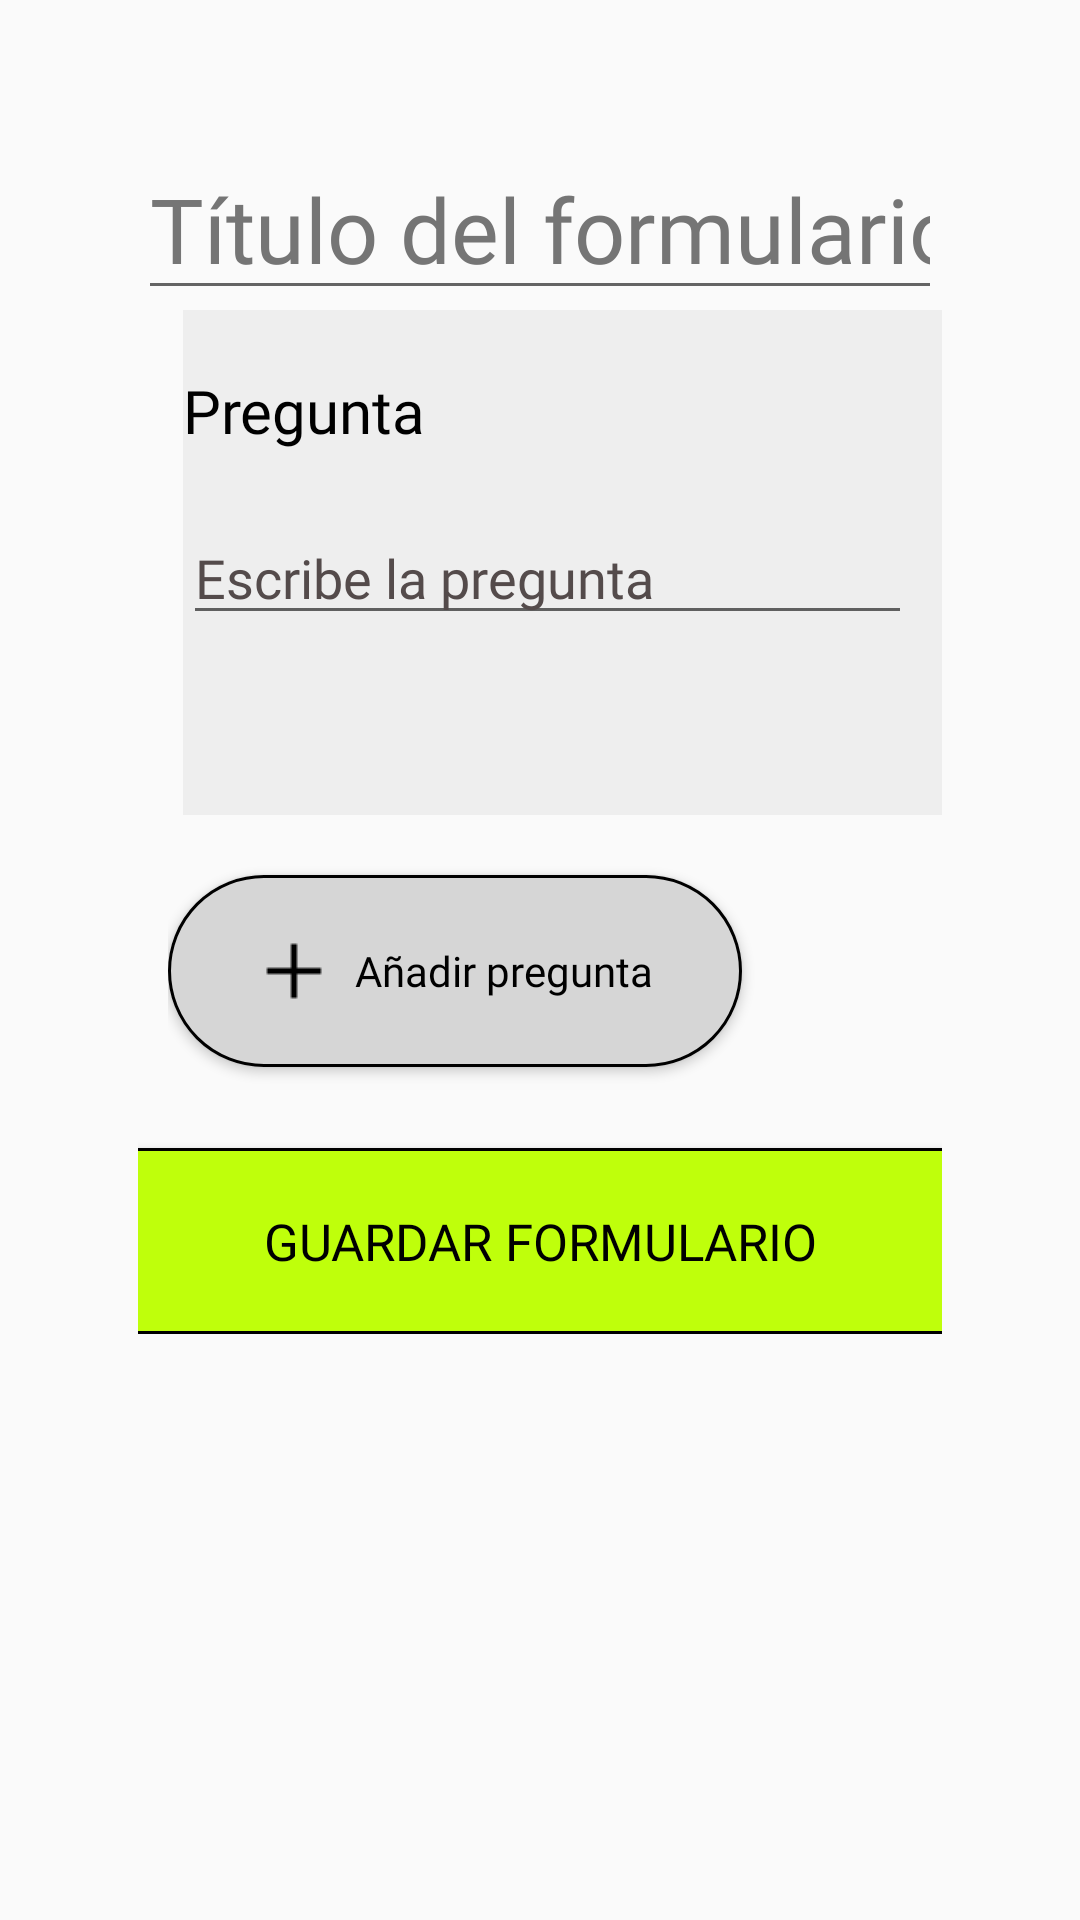

Android layout source for this screen:
<!-- AndroidManifest.xml: application theme Theme.SaboraFrontendTablet -->
<!-- res/layout/form_creator.xml -->
<?xml version="1.0" encoding="utf-8"?>
<FrameLayout xmlns:android="http://schemas.android.com/apk/res/android"
    xmlns:app="http://schemas.android.com/apk/res-auto"
    xmlns:tools="http://schemas.android.com/tools"
    android:layout_width="match_parent"
    android:layout_height="match_parent"
    tools:context=".FormCreator">

    <ScrollView
        android:layout_width="match_parent"
        android:layout_height="match_parent">

        <LinearLayout
            android:layout_width="match_parent"
            android:layout_height="match_parent"
            android:padding="30dp"
            android:orientation="vertical">


            <LinearLayout
                android:layout_width="match_parent"
                android:layout_height="match_parent"
                android:layout_gravity="center"
                android:orientation="vertical"
                android:padding="16dp">

                <EditText
                    android:id="@+id/tituloForm"
                    android:layout_width="match_parent"
                    android:layout_height="wrap_content"
                    android:contentDescription="Título del formulario"
                    android:hint="Título del formulario"
                    android:textSize="30sp"
                    android:inputType="text"
                    android:fontFamily="@font/inter"
                    android:textColor="@color/black"
                    android:textColorHint="#757575" />


                    <LinearLayout
                        android:layout_width="match_parent"
                        android:layout_height="match_parent"
                        android:layout_marginLeft="15dp"
                        android:orientation="vertical"
                        android:background="#EEEEEE"
                        >

                        <TextView
                            android:id="@+id/pregunta"
                            android:layout_width="wrap_content"
                            android:layout_height="wrap_content"
                            android:layout_marginTop="20dp"
                            android:layout_marginBottom="20dp"
                            android:text="Pregunta"
                            android:fontFamily="@font/inter"
                            android:textColor="@color/black"
                            android:textSize="20sp" />

                        <EditText
                            android:id="@+id/primeraPregunta"
                            android:layout_width="wrap_content"
                            android:layout_height="wrap_content"
                            android:layout_marginStart="0dp"
                            android:layout_marginEnd="10dp"
                            android:layout_marginBottom="20dp"
                            android:layout_weight="1"
                            android:ems="20"
                            android:fontFamily="@font/inter"
                            android:gravity="top|start"
                            android:hint="Escribe la pregunta"
                            android:inputType="textMultiLine"
                            android:scrollHorizontally="false"
                            android:textColor="@color/black"
                            android:textColorHint="#544B4B"
                            android:textSize="18sp" />

                        <Spinner
                            android:id="@+id/spinnerTipoPrimeraPregunta"
                            android:layout_width="300dp"
                            android:layout_height="wrap_content" />

                        
                        <LinearLayout
                            android:id="@+id/layoutDinamicoPrimeraPregunta"
                            android:layout_width="match_parent"
                            android:layout_height="wrap_content"
                            android:orientation="vertical"
                            android:layout_marginTop="16dp" />

                    </LinearLayout>

                <LinearLayout
                    android:id="@+id/contenedorPreguntas"
                    android:layout_width="match_parent"
                    android:layout_height="match_parent"
                    android:orientation="vertical"
                    android:layout_marginLeft="15dp" />

                <LinearLayout
                    android:layout_width="match_parent"
                    android:layout_height="81dp"
                    android:layout_marginTop="10dp"
                    android:orientation="horizontal"
                    android:paddingLeft="10dp">

                    <Button
                        android:id="@+id/buttonNuevaPregunta"
                        android:layout_width="wrap_content"
                        android:layout_height="wrap_content"
                        android:layout_marginTop="10dp"
                        android:background="@drawable/button_gris_medio"
                        android:drawableStart="@drawable/icono_plus"
                        android:drawablePadding="8dp"
                        android:fontFamily="@font/inter"
                        android:gravity="center"
                        android:paddingHorizontal="30dp"
                        android:paddingVertical="20dp"
                        android:text="Añadir pregunta"
                        android:textAllCaps="false"
                        android:textColor="@color/black"
                        android:textSize="14dp" />

                </LinearLayout>

                <Button
                    android:id="@+id/guardarFormButton"
                    android:layout_width="364dp"
                    android:layout_height="62dp"
                    android:layout_gravity="center"
                    android:layout_marginTop="20dp"
                    android:background="@drawable/button_greensabora"
                    android:fontFamily="@font/inter"
                    android:text="Guardar formulario"
                    android:textSize="17dp"
                    android:textColor="@color/black" />

                <TextView
                    android:id="@+id/resultadoTextView"
                    android:layout_width="wrap_content"
                    android:layout_height="wrap_content"
                    android:layout_gravity="center"
                    android:text="¡Formulario guardado con éxito!"
                    android:textColor="#000000"
                    android:textSize="16sp"
                    android:visibility="gone" />
            </LinearLayout>

        </LinearLayout>
    </ScrollView>
</FrameLayout>
<!-- resources referenced by this layout -->
<resources>
  <!-- drawable button_greensabora (drawable) -->
  <?xml version="1.0" encoding="utf-8"?>
  <shape xmlns:android="http://schemas.android.com/apk/res/android"
      android:shape="rectangle">
      <solid android:color="#BFFF0B" />
      <corners android:radius="50dp"
          />
      <stroke
          android:color="@color/black"
          android:width="1dp"
          />
  </shape>
  <!-- drawable button_gris_medio (drawable) -->
  <?xml version="1.0" encoding="utf-8"?>
  <shape xmlns:android="http://schemas.android.com/apk/res/android"
      android:shape="rectangle">
      <solid android:color="#D6D6D6" />
      <corners android:radius="50dp"
          />
      <stroke
          android:color="@color/black"
          android:width="1dp"
          />
  </shape>
  <!-- drawable icono_plus: png bitmap (drawable, 166 bytes) -->
  <style name="Theme.SaboraFrontendTablet" parent="Base.Theme.SaboraFrontendTablet" />
  <style name="Base.Theme.SaboraFrontendTablet" parent="Theme.AppCompat.Light.NoActionBar">
          
      </style>
  <!-- not gathered from this repository: default colours our renderer supplied (Android Studio template values) -->
  <color name="black">#FF000000</color>
</resources>
